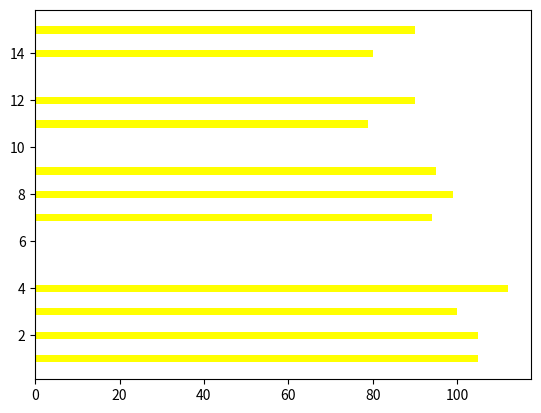

Reproduce this figure in Python.
import matplotlib.pyplot as plt

x = [2,2,8,1,15,8,12,9,7,3,11,4,7,14,12]
y = [100,105,84,105,90,99,90,95,94,100,79,112,91,80,85]

#bar method to up and down bar diagram
'''
plt.bar(x, y, color="red") # here we write color in full and the color argument in full writing then this is exicuted
'''

#barh method to draw left to right bar diagram
plt.barh(x,y, color="yellow", height=0.3) # here height paramiter is use to give bar width

plt.show()